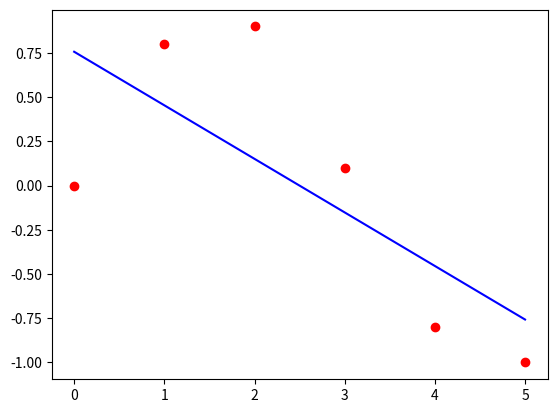

Reproduce this figure in Python.
import pandas as pd
import numpy as np

x = np.array([0.0, 1.0, 2.0, 3.0,  4.0,  5.0])
y = np.array([0.0, 0.8, 0.9, 0.1, -0.8, -1.0])
list = np.array([[1,1],[2,2],[3,3]])
#list = np.append(x,y)
#y = np.array([1,1,2,2,3,3,4,4,5,5,6,6])
#y = np.array(range(12))
z = np.polyfit(x,y, 1)

import matplotlib.pyplot as plt
#print(z)
p = np.poly1d(z)
print(type(z[0]))
plt.plot(range(len(y)),y,'ro',x,p(x),'b-')
plt.show()
